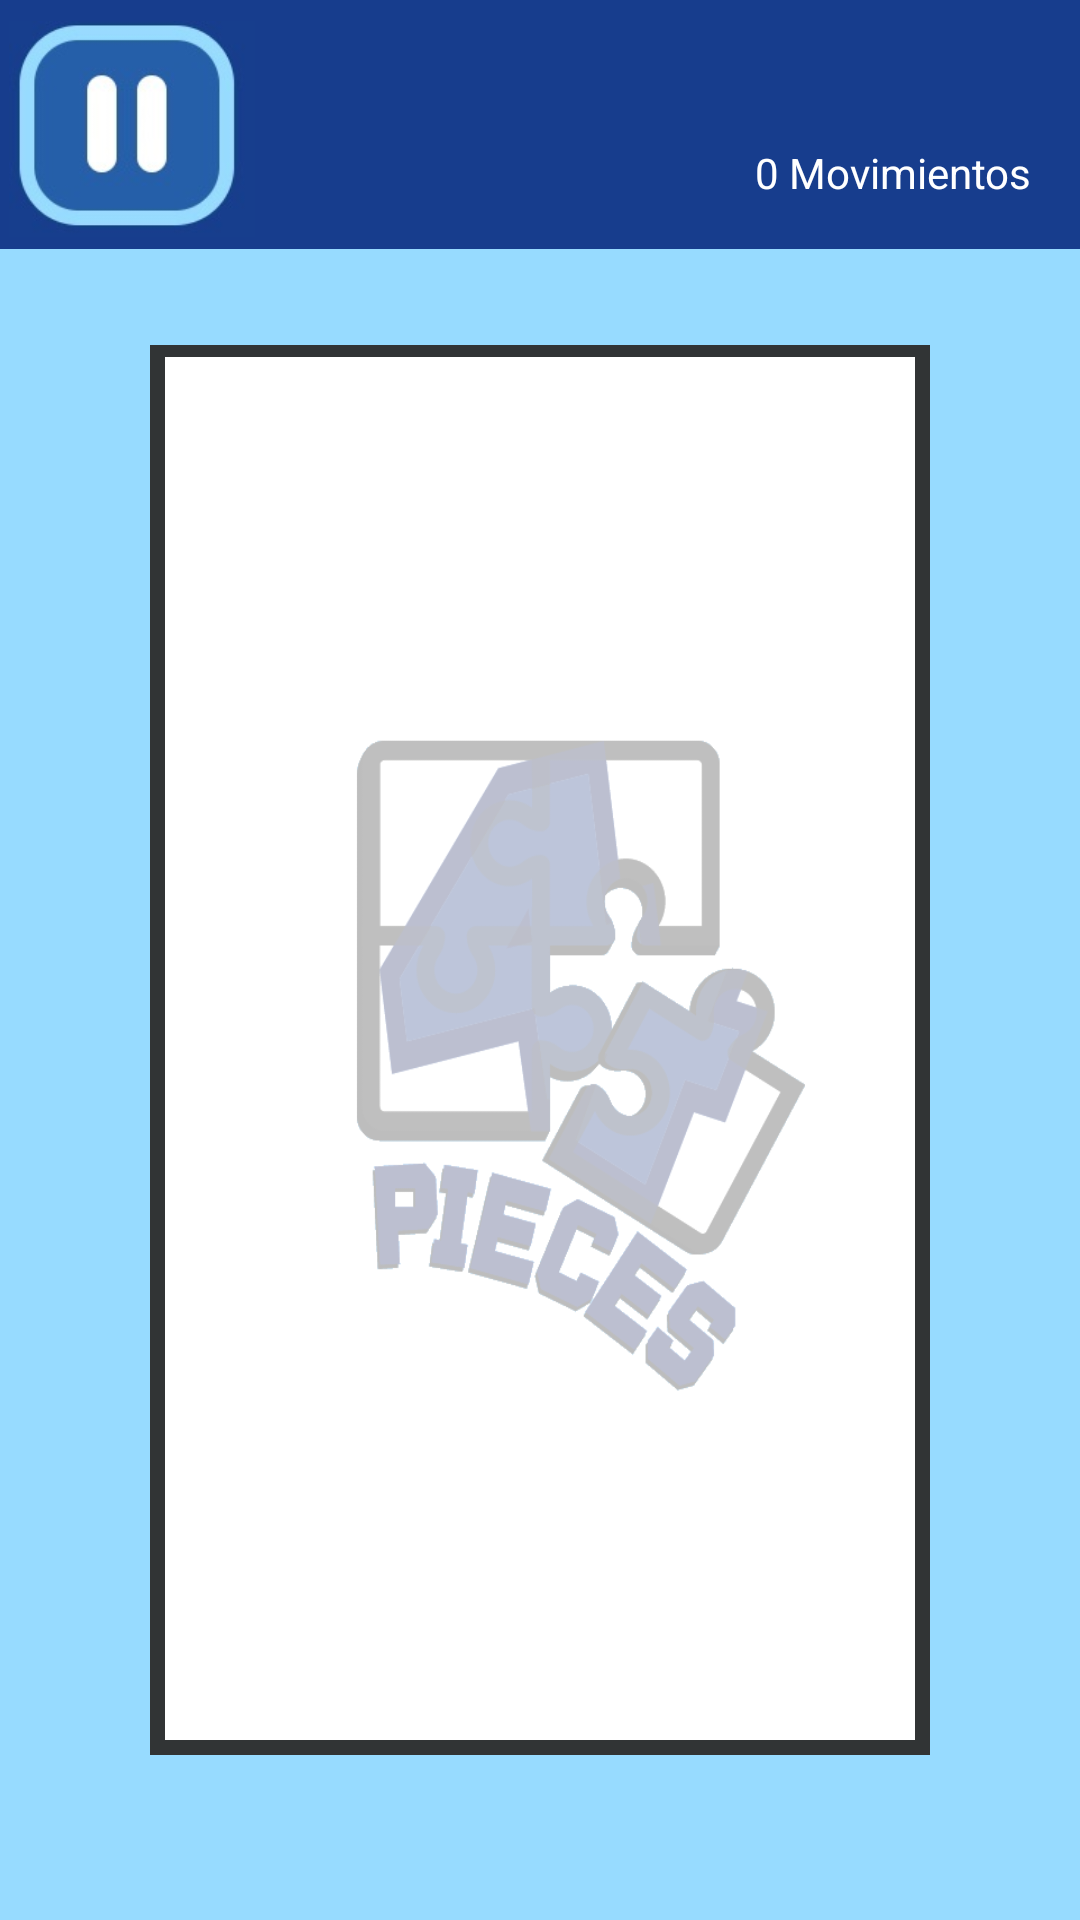

Reconstruct the res/layout file that produces this screen, plus the resources it refers to.
<!-- AndroidManifest.xml: activity theme Theme.4puzzleGame.NoActionBar -->
<!-- res/layout/activity_game.xml -->
<?xml version="1.0" encoding="utf-8"?>
<androidx.coordinatorlayout.widget.CoordinatorLayout xmlns:android="http://schemas.android.com/apk/res/android"
    xmlns:app="http://schemas.android.com/apk/res-auto"
    xmlns:tools="http://schemas.android.com/tools"
    android:layout_width="match_parent"
    android:layout_height="match_parent"
    tools:context=".lyUi.MainActivity">

    <androidx.constraintlayout.widget.ConstraintLayout
        android:id="@+id/constraintLayout2"
        android:layout_width="match_parent"
        android:layout_height="match_parent"
        android:background="#97DBFF">

        <com.google.android.material.appbar.AppBarLayout
            android:id="@+id/appBarLayout"
            android:layout_width="match_parent"
            android:layout_height="83dp"
            android:theme="@style/Theme.4puzzleGame.AppBarOverlay"
            app:layout_constraintTop_toTopOf="parent">

            <androidx.constraintlayout.widget.ConstraintLayout
                android:id="@+id/toolbar"
                android:layout_width="match_parent"
                android:layout_height="match_parent"
                android:background="#173D8D">

                <ImageView
                    android:id="@+id/btnClose"
                    android:layout_width="88dp"
                    android:layout_height="72dp"
                    android:layout_marginTop="7dp"
                    app:layout_constraintStart_toStartOf="parent"
                    app:layout_constraintTop_toTopOf="parent"
                    app:srcCompat="@drawable/btnpause" />

                <TextView
                    android:id="@+id/timer"
                    android:layout_width="156dp"
                    android:layout_height="41dp"
                    android:textAlignment="viewEnd"
                    android:textColor="@color/white"
                    android:textSize="30sp"
                    app:layout_constraintBottom_toBottomOf="parent"
                    app:layout_constraintEnd_toEndOf="parent"
                    app:layout_constraintHorizontal_bias="0.921"
                    app:layout_constraintStart_toStartOf="parent"
                    app:layout_constraintTop_toTopOf="parent"
                    app:layout_constraintVertical_bias="0.166"
                    tools:text="00:00:00" />

                <TextView
                    android:id="@+id/movements"
                    android:layout_width="128dp"
                    android:layout_height="28dp"
                    android:layout_marginTop="48dp"
                    android:text="0 Movimientos"
                    android:textAlignment="textEnd"
                    android:textColor="@color/white"
                    app:layout_constraintEnd_toEndOf="parent"
                    app:layout_constraintHorizontal_bias="0.929"
                    app:layout_constraintStart_toStartOf="parent"
                    app:layout_constraintTop_toTopOf="parent" />
            </androidx.constraintlayout.widget.ConstraintLayout>
        </com.google.android.material.appbar.AppBarLayout>

        <ImageView
            android:id="@+id/ivTablero3"
            android:layout_width="0dp"
            android:layout_height="0dp"
            android:layout_marginStart="50dp"
            android:layout_marginTop="32dp"
            android:layout_marginEnd="50dp"
            android:layout_marginBottom="55dp"
            android:background="#313435"
            app:layout_constraintBottom_toBottomOf="parent"
            app:layout_constraintEnd_toEndOf="parent"
            app:layout_constraintStart_toStartOf="parent"
            app:layout_constraintTop_toBottomOf="@+id/appBarLayout"
            app:layout_constraintVertical_bias="0.39" />

        <ImageView
            android:id="@+id/ivTablero"
            android:layout_width="0dp"
            android:layout_height="0dp"
            android:layout_marginStart="55dp"
            android:layout_marginTop="36dp"
            android:layout_marginEnd="55dp"
            android:layout_marginBottom="60dp"
            android:background="@drawable/fondotablergame"
            app:layout_constraintBottom_toBottomOf="parent"
            app:layout_constraintEnd_toEndOf="parent"
            app:layout_constraintStart_toStartOf="parent"
            app:layout_constraintTop_toBottomOf="@+id/appBarLayout"
            app:layout_constraintVertical_bias="0.422" />

    </androidx.constraintlayout.widget.ConstraintLayout>

    <RelativeLayout
        android:id="@+id/layout"
        android:layout_width="match_parent"
        android:layout_height="match_parent">

    </RelativeLayout>

    <FrameLayout
        android:id="@+id/StopFragment"
        android:layout_width="match_parent"
        android:layout_height="match_parent">

    </FrameLayout>

</androidx.coordinatorlayout.widget.CoordinatorLayout>
<!-- resources referenced by this layout -->
<resources>
  <color name="white">#FFFFFFFF</color>
  <!-- drawable btnpause: jpg bitmap (drawable-xhdpi, 6826 bytes) -->
  <!-- drawable fondotablergame: png bitmap (drawable-xhdpi, 45429 bytes) -->
  <style name="Theme.4puzzleGame.AppBarOverlay" parent="ThemeOverlay.AppCompat.Dark.ActionBar" />
  <style name="Theme.4puzzleGame.NoActionBar">
          <item name="windowActionBar">false</item>
          <item name="windowNoTitle">true</item>
      </style>
</resources>
